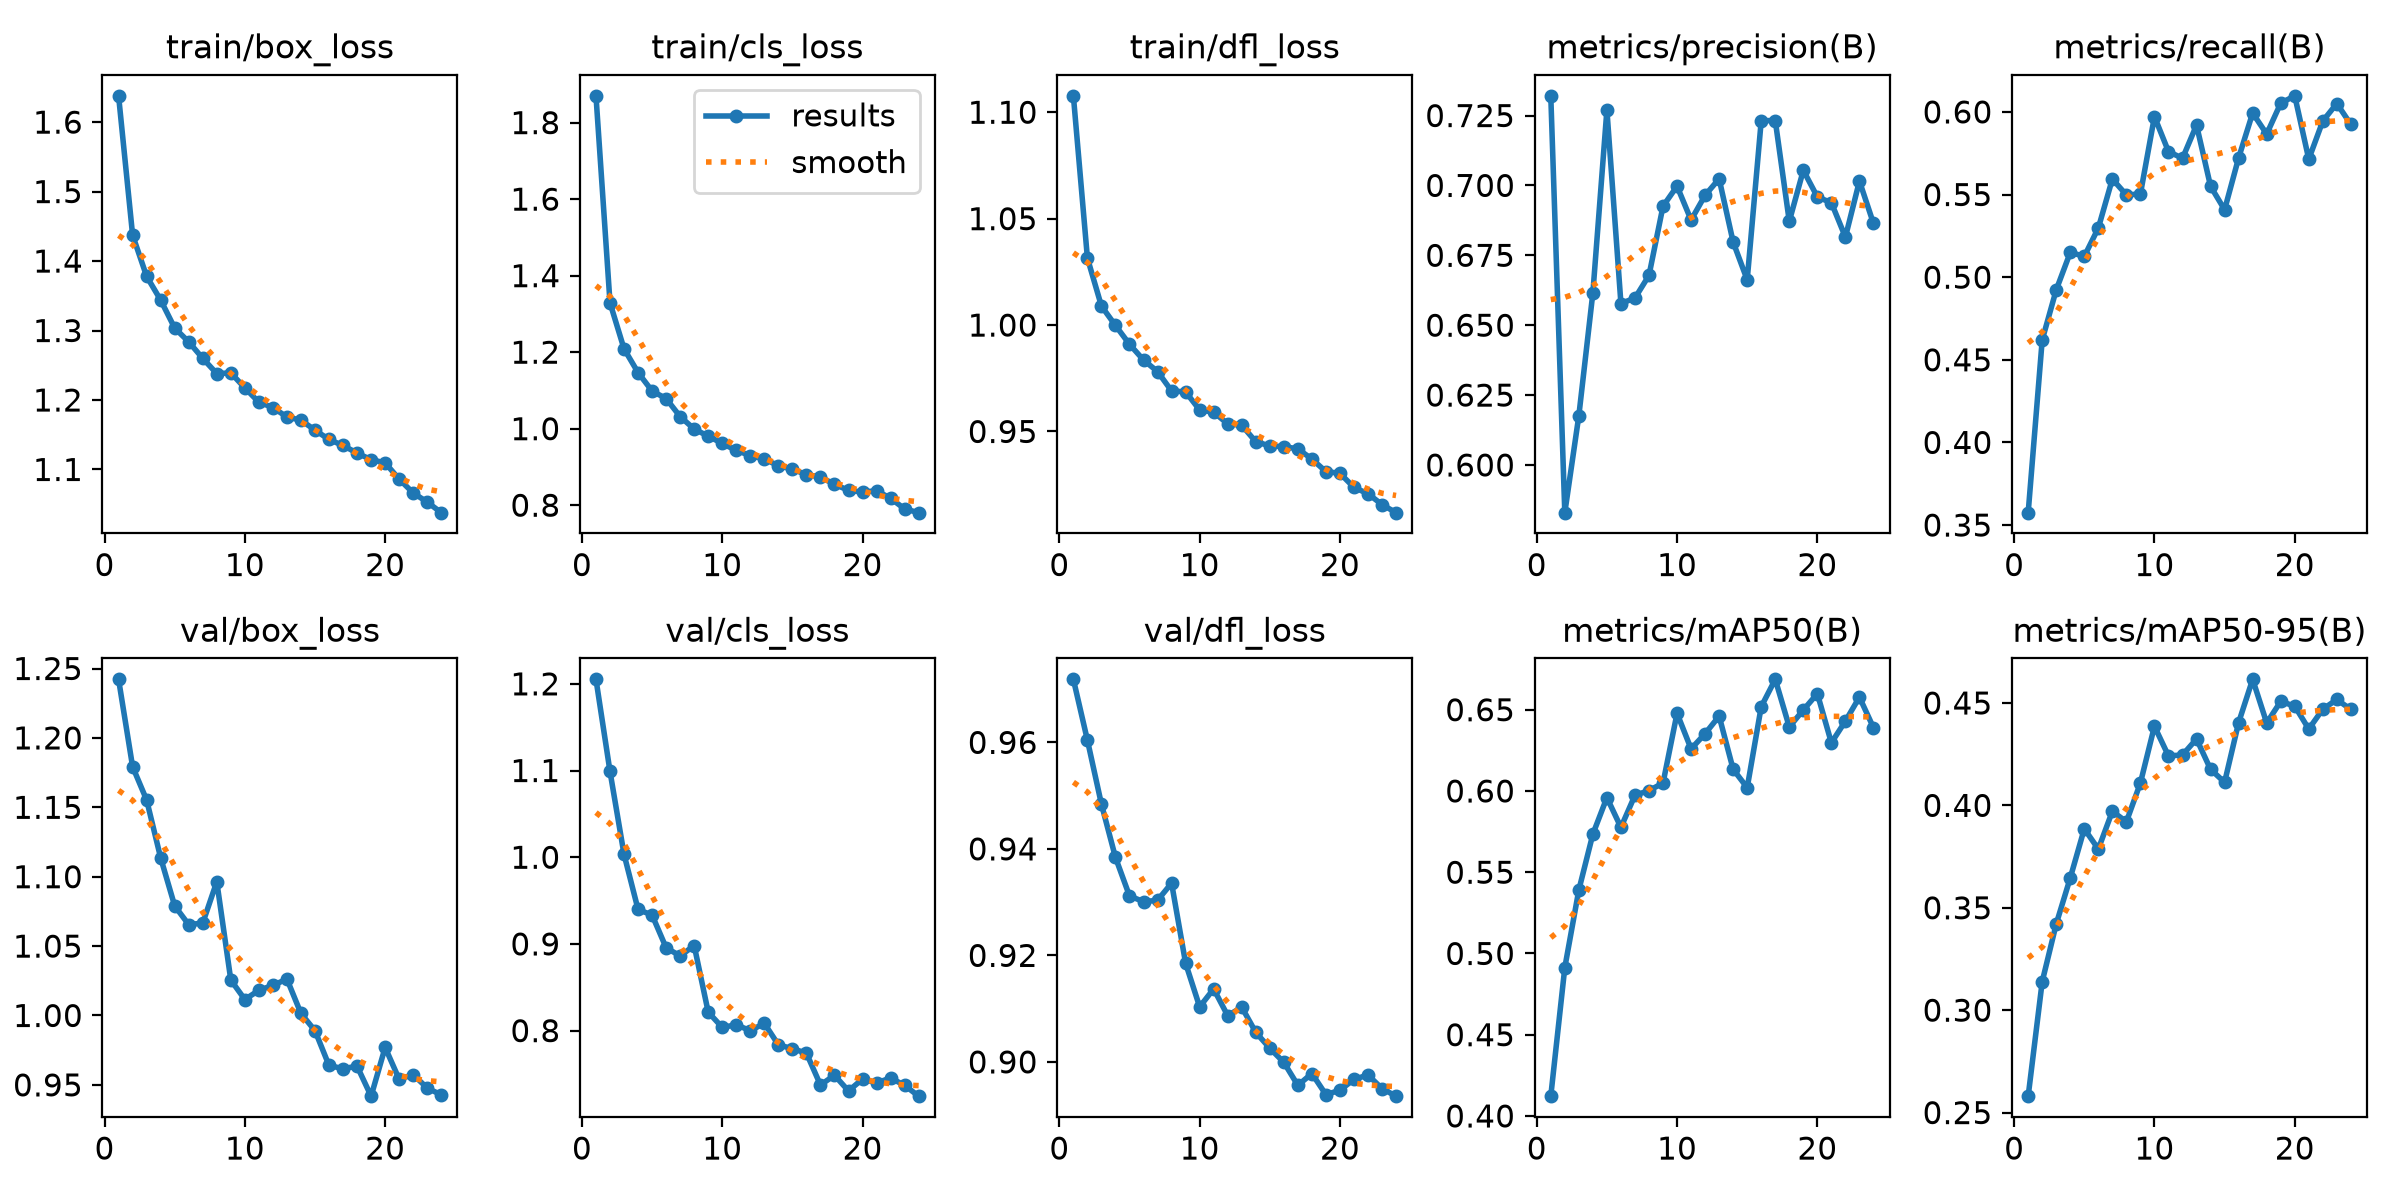

The file beside this chart, header and first rows:
epoch, time, train/box_loss, train/cls_loss, train/dfl_loss, metrics/precision(B), metrics/recall(B), metrics/mAP50(B), metrics/mAP50-95(B), val/box_loss, val/cls_loss, val/dfl_loss, lr/pg0, lr/pg1, lr/pg2
1, 892.7, 1.638, 1.87, 1.108, 0.732, 0.3575, 0.4122, 0.258, 1.242, 1.205, 0.9718, 0.0004165, 0.0004165, 0.0004165
2, 1744, 1.437, 1.329, 1.031, 0.5829, 0.462, 0.4913, 0.3139, 1.179, 1.099, 0.9604, 0.0008057, 0.0008057, 0.0008057
3, 2593, 1.378, 1.209, 1.009, 0.6176, 0.4924, 0.5391, 0.3421, 1.155, 1.003, 0.9484, 0.001167, 0.001167, 0.001167
4, 3771, 1.344, 1.147, 0.9998, 0.6616, 0.515, 0.5735, 0.3646, 1.114, 0.9398, 0.9384, 0.001126, 0.001126, 0.001126
5, 4622, 1.304, 1.098, 0.991, 0.727, 0.5126, 0.5959, 0.3886, 1.079, 0.9333, 0.9312, 0.001085, 0.001085, 0.001085
6, 5475, 1.284, 1.079, 0.9836, 0.6578, 0.5298, 0.5776, 0.3787, 1.065, 0.8956, 0.9301, 0.001044, 0.001044, 0.001044
7, 6329, 1.26, 1.032, 0.9782, 0.6597, 0.5594, 0.5974, 0.3971, 1.067, 0.8861, 0.9304, 0.001002, 0.001002, 0.001002
8, 7189, 1.238, 0.9991, 0.969, 0.6678, 0.5498, 0.6002, 0.392, 1.096, 0.8982, 0.9336, 0.0009612, 0.0009612, 0.0009612
9, 8039, 1.239, 0.9805, 0.9686, 0.6926, 0.5504, 0.6049, 0.411, 1.026, 0.8213, 0.9185, 0.00092, 0.00092, 0.00092
10, 8888, 1.217, 0.9615, 0.9601, 0.6997, 0.5972, 0.6478, 0.4386, 1.012, 0.8037, 0.9103, 0.0008787, 0.0008787, 0.0008787
11, 9736, 1.197, 0.943, 0.9591, 0.6876, 0.576, 0.6259, 0.4242, 1.018, 0.8067, 0.9137, 0.0008375, 0.0008375, 0.0008375
12, 10586, 1.189, 0.9299, 0.9536, 0.6965, 0.5719, 0.6353, 0.4246, 1.022, 0.7999, 0.9087, 0.0007962, 0.0007962, 0.0007962
13, 11438, 1.175, 0.9207, 0.9529, 0.7024, 0.592, 0.6461, 0.4324, 1.026, 0.8085, 0.9103, 0.000755, 0.000755, 0.000755
14, 12291, 1.171, 0.9032, 0.9452, 0.6797, 0.555, 0.6133, 0.4176, 1.001, 0.7836, 0.9056, 0.0007137, 0.0007137, 0.0007137
15, 13145, 1.157, 0.8942, 0.9432, 0.6662, 0.5408, 0.602, 0.4113, 0.9891, 0.7792, 0.9026, 0.0006725, 0.0006725, 0.0006725
16, 14000, 1.143, 0.88, 0.9429, 0.7231, 0.5722, 0.6519, 0.4404, 0.964, 0.774, 0.8999, 0.0006312, 0.0006312, 0.0006312
17, 14848, 1.135, 0.8738, 0.9418, 0.7232, 0.5993, 0.6687, 0.4615, 0.9617, 0.7373, 0.8956, 0.00059, 0.00059, 0.00059
18, 15694, 1.124, 0.8545, 0.937, 0.6872, 0.5866, 0.6394, 0.4402, 0.9635, 0.7485, 0.8978, 0.0005487, 0.0005487, 0.0005487
19, 16539, 1.114, 0.839, 0.9311, 0.7054, 0.6053, 0.6498, 0.4507, 0.9419, 0.7305, 0.8939, 0.0005075, 0.0005075, 0.0005075
20, 17384, 1.11, 0.8342, 0.9303, 0.6959, 0.6097, 0.6599, 0.4485, 0.977, 0.7442, 0.8947, 0.0004662, 0.0004662, 0.0004662
21, 18217, 1.086, 0.8379, 0.9237, 0.6938, 0.5714, 0.6297, 0.4373, 0.954, 0.7398, 0.8967, 0.000425, 0.000425, 0.000425
22, 19054, 1.066, 0.818, 0.9207, 0.6815, 0.5945, 0.643, 0.447, 0.9574, 0.7453, 0.8975, 0.0003837, 0.0003837, 0.0003837
23, 19886, 1.053, 0.7903, 0.9156, 0.7016, 0.6051, 0.6578, 0.4517, 0.9477, 0.7369, 0.895, 0.0003425, 0.0003425, 0.0003425
24, 20722, 1.038, 0.7805, 0.9119, 0.6864, 0.5924, 0.639, 0.4468, 0.9428, 0.7244, 0.8936, 0.0003012, 0.0003012, 0.0003012
